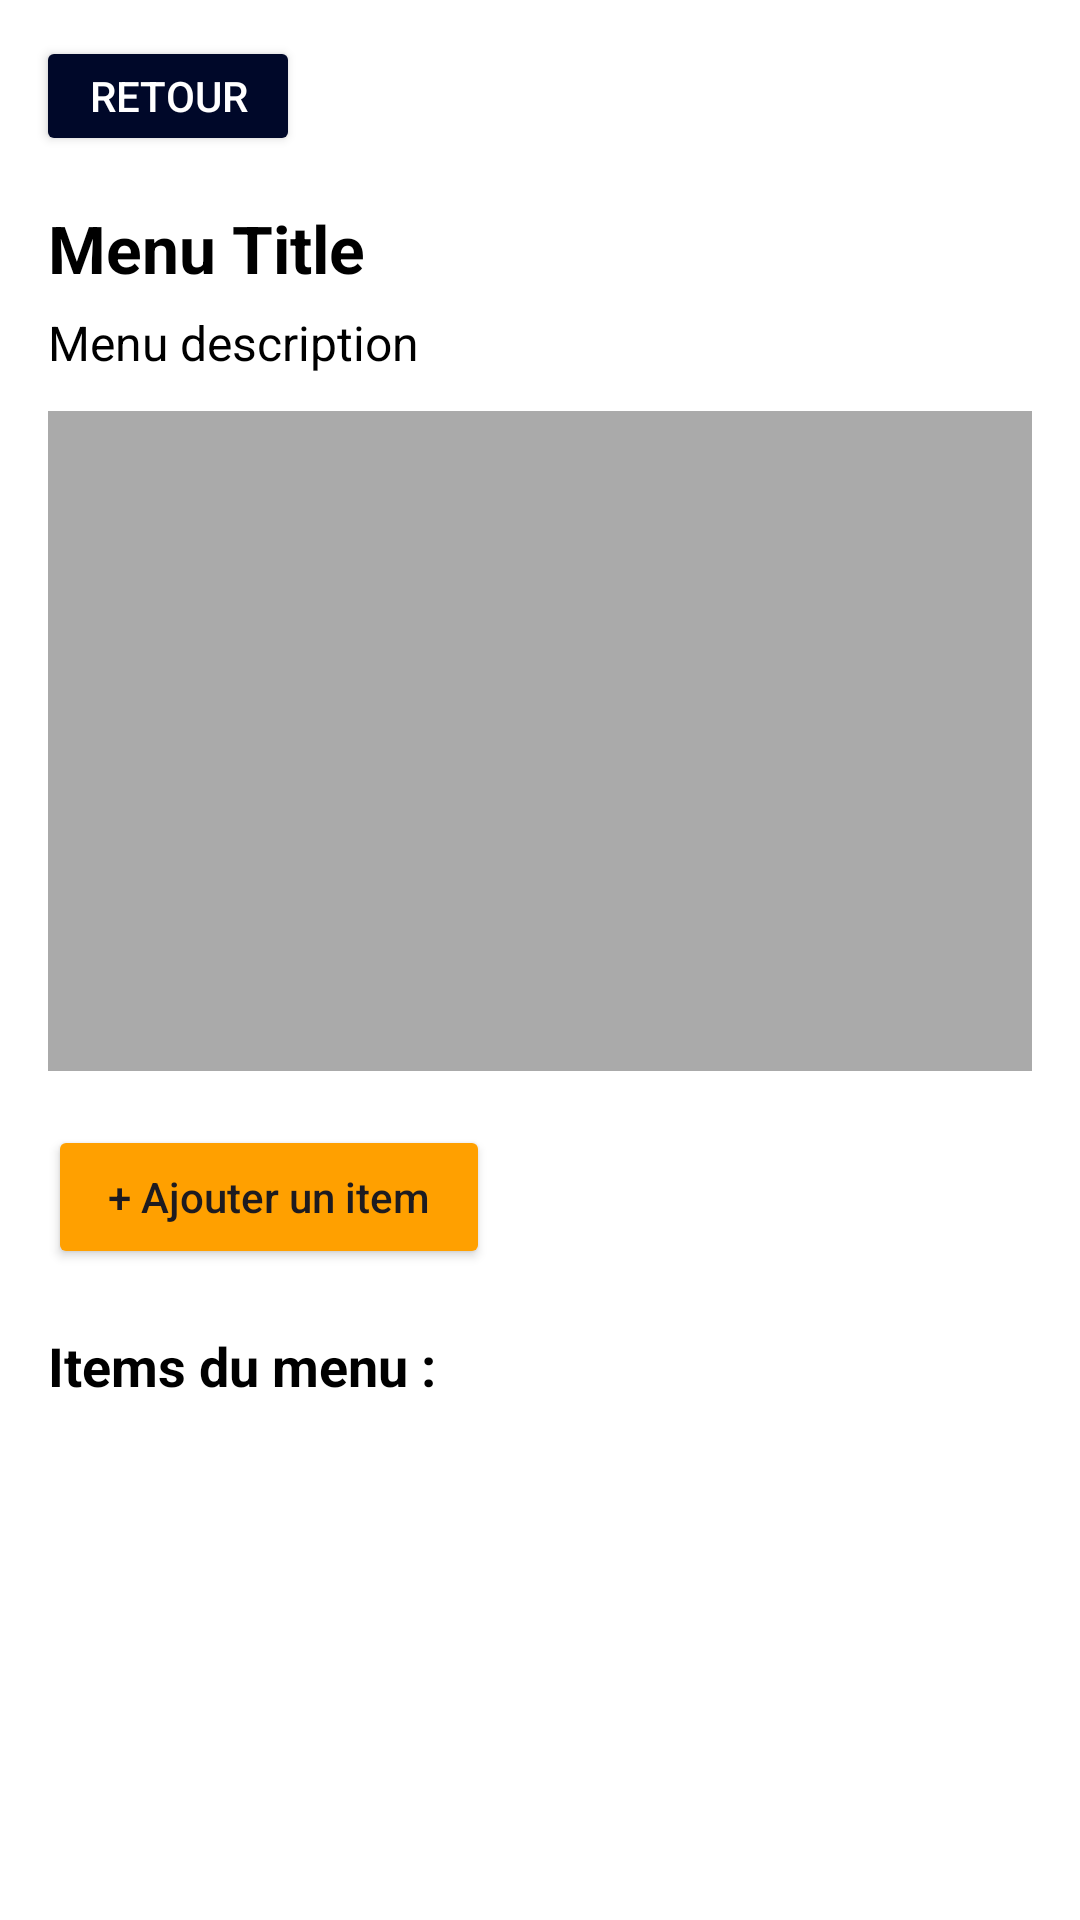

Layout XML and referenced resources for this Android screen:
<!-- AndroidManifest.xml: application theme Theme.Project -->
<!-- res/layout/activity_menu_details.xml -->
<?xml version="1.0" encoding="utf-8"?>
<androidx.constraintlayout.widget.ConstraintLayout
    xmlns:android="http://schemas.android.com/apk/res/android"
    xmlns:app="http://schemas.android.com/apk/res-auto"
    android:layout_width="match_parent"
    android:layout_height="match_parent"
    android:background="#FFFFFF">

    
    <Button
        android:id="@+id/btnBack"
        android:layout_width="wrap_content"
        android:layout_height="40dp"
        android:text="Retour"
        android:backgroundTint="@color/primary_dark"
        android:textColor="@android:color/white"
        android:layout_margin="12dp"
        app:layout_constraintTop_toTopOf="parent"
        app:layout_constraintStart_toStartOf="parent"/>

    
    <ScrollView
        android:layout_width="match_parent"
        android:layout_height="0dp"
        app:layout_constraintTop_toBottomOf="@id/btnBack"
        app:layout_constraintBottom_toBottomOf="parent">

        <LinearLayout
            android:layout_width="match_parent"
            android:layout_height="wrap_content"
            android:orientation="vertical"
            android:padding="16dp">

            
            <TextView
                android:id="@+id/tvMenuTitle"
                android:layout_width="match_parent"
                android:layout_height="wrap_content"
                android:text="Menu Title"
                android:textSize="22sp"
                android:textStyle="bold"
                android:textColor="@color/black"
                />

            
            <TextView
                android:id="@+id/tvMenuDescription"
                android:layout_width="match_parent"
                android:layout_height="wrap_content"
                android:text="Menu description"
                android:textSize="16sp"
                android:layout_marginTop="6dp"
                android:textColor="@color/black"
                />

            
            <ImageView
                android:id="@+id/ivMenuImage"
                android:layout_width="match_parent"
                android:layout_height="220dp"
                android:layout_marginTop="12dp"
                android:scaleType="centerCrop"
                android:background="@android:color/darker_gray" />

            
            <Button
                android:id="@+id/btnAddItem"
                android:layout_width="wrap_content"
                android:layout_height="wrap_content"
                android:text="+ Ajouter un item"
                android:backgroundTint="@color/accent_dark"
                android:layout_marginTop="18dp"
                android:paddingLeft="20dp"
                android:paddingRight="20dp"
                android:textAllCaps="false"/>

            
            <TextView
                android:layout_width="wrap_content"
                android:layout_height="wrap_content"
                android:text="Items du menu :"
                android:textSize="18sp"
                android:textStyle="bold"
                android:textColor="@color/black"
                android:layout_marginTop="20dp"/>

            
            <LinearLayout
                android:id="@+id/itemsContainer"
                android:layout_width="match_parent"
                android:layout_height="wrap_content"
                android:orientation="vertical"
                android:layout_marginTop="10dp"/>

        </LinearLayout>

    </ScrollView>

</androidx.constraintlayout.widget.ConstraintLayout>
<!-- resources referenced by this layout -->
<resources>
  <color name="accent_dark">#FFA000</color>
  <color name="black">#FF000000</color>
  <color name="primary_dark">#000829</color>
  <style name="Theme.Project" parent="Base.Theme.Project" />
  <style name="Base.Theme.Project" parent="Theme.Material3.DayNight.NoActionBar">
          
          
      </style>
</resources>
